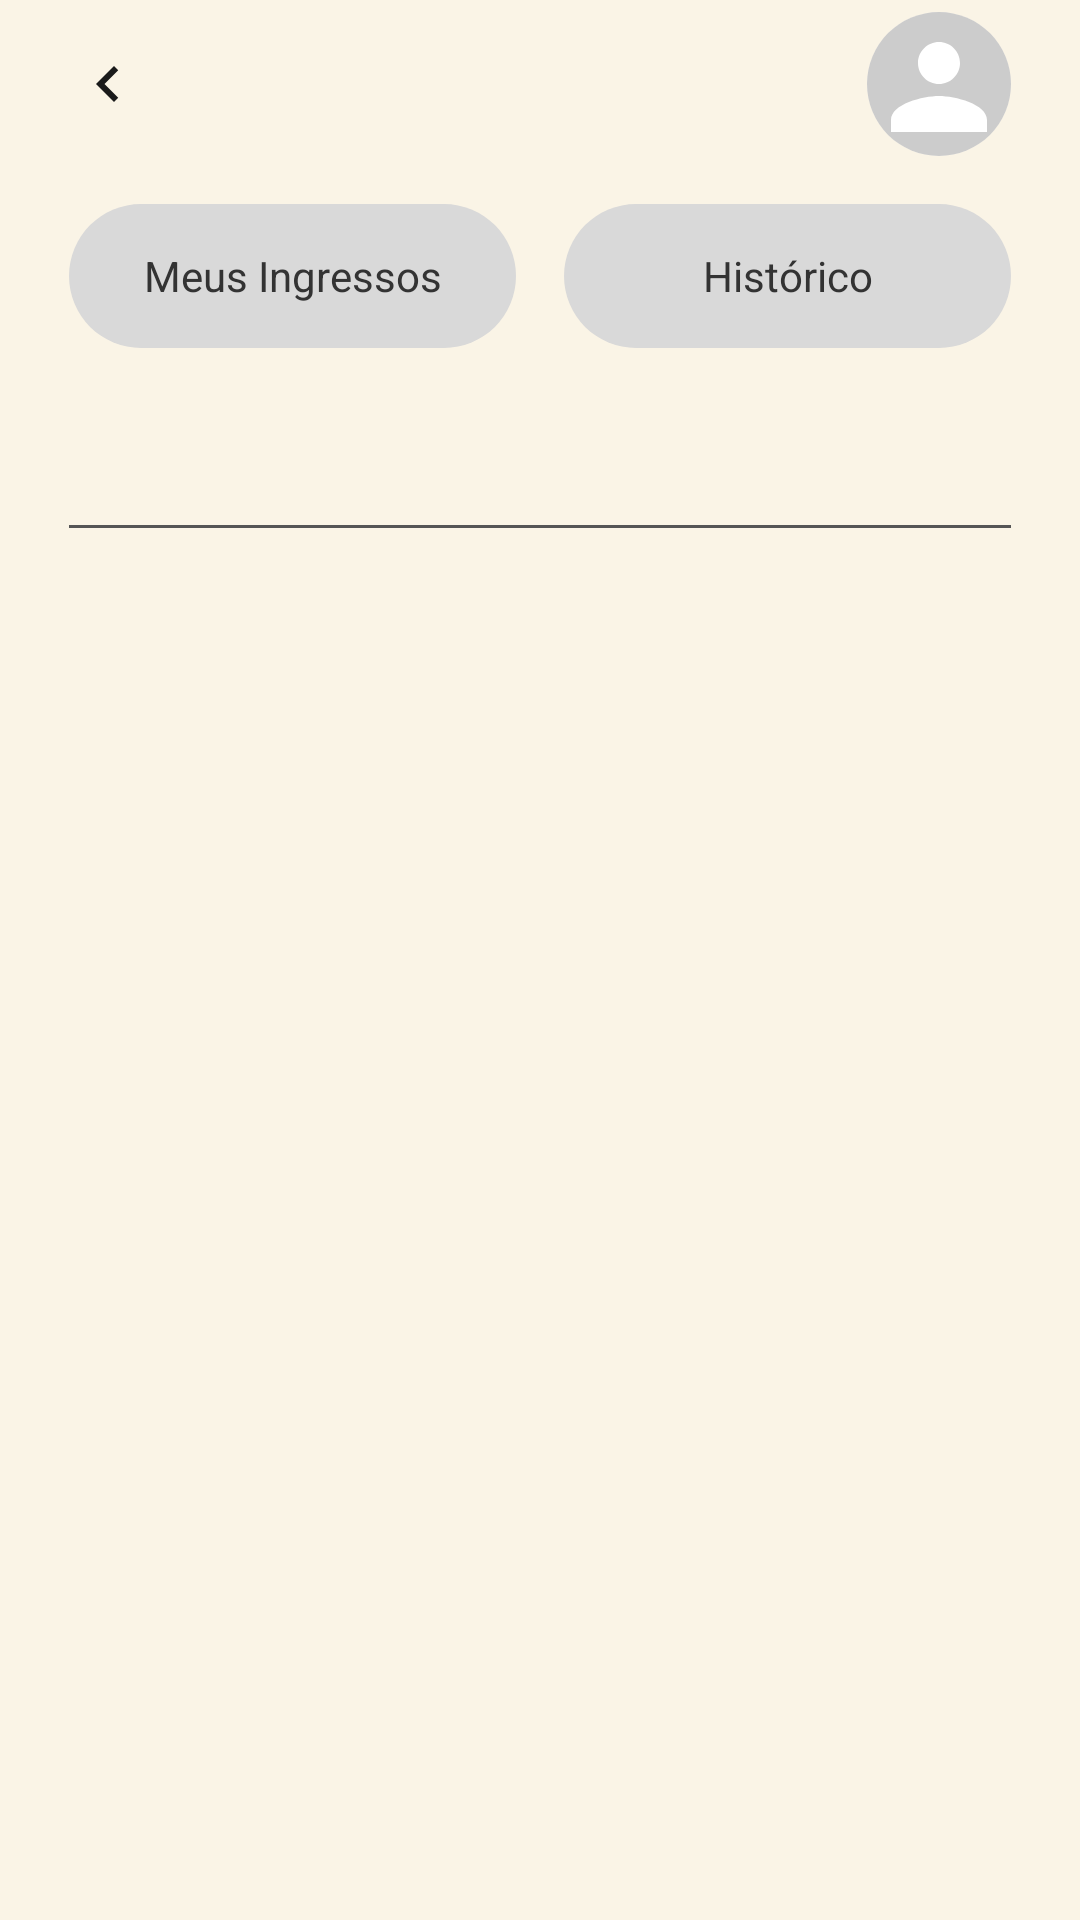

Here is an Android app screen rendered from its layout file. Give the layout XML and the strings, colors and styles it references.
<!-- AndroidManifest.xml: application theme Theme.Projeto_PI -->
<!-- res/layout/activity_presenca.xml -->
<?xml version="1.0" encoding="utf-8"?>
<LinearLayout xmlns:android="http://schemas.android.com/apk/res/android"
    xmlns:app="http://schemas.android.com/apk/res-auto"
    android:layout_width="match_parent"
    android:layout_height="match_parent"
    android:background="@color/background_cream"
    android:orientation="vertical">

    <include layout="@layout/view_cabecalho_avatar" />

    <LinearLayout
        android:layout_width="match_parent"
        android:layout_height="wrap_content"
        android:layout_marginStart="23dp"
        android:layout_marginTop="12dp"
        android:layout_marginEnd="23dp"
        android:orientation="horizontal">

        <TextView
            android:id="@+id/chipIngressos"
            android:layout_width="0dp"
            android:layout_height="48dp"
            android:layout_weight="1"
            android:background="@drawable/bg_chip"
            android:clickable="true"
            android:focusable="true"
            android:gravity="center"
            android:text="@string/chip_ingressos"
            android:textColor="@color/chip_texto"
            android:textSize="14sp" />

        <TextView
            android:id="@+id/chipHistorico"
            android:layout_width="0dp"
            android:layout_height="48dp"
            android:layout_marginStart="16dp"
            android:layout_weight="1"
            android:background="@drawable/bg_chip"
            android:clickable="true"
            android:focusable="true"
            android:gravity="center"
            android:text="@string/chip_historico"
            android:textColor="@color/chip_texto"
            android:textSize="14sp" />
    </LinearLayout>

    <TextView
        android:id="@+id/tvSecao"
        android:layout_width="match_parent"
        android:layout_height="wrap_content"
        android:layout_marginStart="23dp"
        android:layout_marginTop="24dp"
        android:layout_marginEnd="23dp"
        android:fontFamily="@font/jaro"
        android:textColor="@color/text_primary"
        android:textSize="20sp" />

    <View
        android:layout_width="match_parent"
        android:layout_height="1dp"
        android:layout_marginStart="23dp"
        android:layout_marginTop="8dp"
        android:layout_marginEnd="23dp"
        android:background="#FF555555" />

    <TextView
        android:id="@+id/tvAviso"
        android:layout_width="match_parent"
        android:layout_height="wrap_content"
        android:layout_marginStart="23dp"
        android:layout_marginTop="8dp"
        android:layout_marginEnd="23dp"
        android:background="@drawable/bg_aviso"
        android:padding="10dp"
        android:textColor="#5C4300"
        android:textSize="13sp"
        android:visibility="gone" />

    <FrameLayout
        android:layout_width="match_parent"
        android:layout_height="0dp"
        android:layout_weight="1">

        <androidx.recyclerview.widget.RecyclerView
            android:id="@+id/listaPresenca"
            android:layout_width="match_parent"
            android:layout_height="match_parent"
            android:clipToPadding="false"
            android:paddingStart="23dp"
            android:paddingTop="16dp"
            android:paddingEnd="20dp"
            android:paddingBottom="16dp" />

        <TextView
            android:id="@+id/tvVazio"
            android:layout_width="wrap_content"
            android:layout_height="wrap_content"
            android:layout_gravity="center"
            android:padding="24dp"
            android:textColor="@color/text_secondary"
            android:textSize="14sp"
            android:visibility="gone" />
    </FrameLayout>
</LinearLayout>
<!-- res/layout/view_cabecalho_avatar.xml (included above) -->
<?xml version="1.0" encoding="utf-8"?>
<FrameLayout xmlns:android="http://schemas.android.com/apk/res/android"
    xmlns:app="http://schemas.android.com/apk/res-auto"
    android:layout_width="match_parent"
    android:layout_height="56dp">

    <ImageButton
        android:id="@+id/btnVoltar"
        android:layout_width="48dp"
        android:layout_height="48dp"
        android:layout_gravity="center_vertical|start"
        android:layout_marginStart="12dp"
        android:background="?attr/selectableItemBackgroundBorderless"
        android:contentDescription="@string/voltar"
        android:src="@drawable/ic_chevron_left" />

    <TextView
        android:id="@+id/tvTituloTela"
        android:layout_width="wrap_content"
        android:layout_height="wrap_content"
        android:layout_gravity="center"
        android:fontFamily="@font/jaro"
        android:textColor="@color/text_primary"
        android:textSize="20sp" />

    <androidx.cardview.widget.CardView
        android:id="@+id/cardAvatar"
        android:layout_width="48dp"
        android:layout_height="48dp"
        android:layout_gravity="center_vertical|end"
        android:layout_marginEnd="23dp"
        android:clickable="true"
        android:contentDescription="@string/foto_perfil"
        android:focusable="true"
        app:cardCornerRadius="24dp"
        app:cardElevation="0dp">

        <ImageView
            android:layout_width="match_parent"
            android:layout_height="match_parent"
            android:importantForAccessibility="no"
            android:scaleType="centerCrop"
            android:src="@drawable/ic_avatar_placeholder" />
    </androidx.cardview.widget.CardView>
</FrameLayout>
<!-- resources referenced by this layout -->
<resources>
  <color name="background_cream">#FAF4E6</color>
  <color name="text_primary">#1A1A1A</color>
  <color name="text_secondary">#FF555555</color>
  <!-- drawable bg_aviso (drawable) -->
  <?xml version="1.0" encoding="utf-8"?>
  <shape xmlns:android="http://schemas.android.com/apk/res/android"
      android:shape="rectangle">
      <solid android:color="#FFF3CD" />
      <corners android:radius="10dp" />
  </shape>
  <!-- drawable bg_chip (drawable) -->
  <?xml version="1.0" encoding="utf-8"?>
  <selector xmlns:android="http://schemas.android.com/apk/res/android">
      <item android:state_selected="true">
          <shape android:shape="rectangle">
              <solid android:color="@color/purple_dark" />
              <corners android:radius="24dp" />
          </shape>
      </item>
      <item>
          <shape android:shape="rectangle">
              <solid android:color="@color/search_bar_bg" />
              <corners android:radius="24dp" />
          </shape>
      </item>
  </selector>
  <!-- drawable ic_avatar_placeholder (drawable) -->
  <?xml version="1.0" encoding="utf-8"?>
  <vector xmlns:android="http://schemas.android.com/apk/res/android"
      android:width="42dp"
      android:height="42dp"
      android:viewportWidth="24"
      android:viewportHeight="24">
      <path
          android:fillColor="#CCCCCC"
          android:pathData="M0,0h24v24h-24z" />
      <path
          android:fillColor="#FFFFFF"
          android:pathData="M12,12c1.93,0 3.5,-1.57 3.5,-3.5S13.93,5 12,5 8.5,6.57 8.5,8.5 10.07,12 12,12zM12,14c-2.67,0 -8,1.34 -8,4v2h16v-2c0,-2.66 -5.33,-4 -8,-4z" />
  </vector>
  <!-- drawable ic_chevron_left (drawable) -->
  <vector xmlns:android="http://schemas.android.com/apk/res/android"
      android:width="24dp"
      android:height="24dp"
      android:viewportWidth="24"
      android:viewportHeight="24">
      <path
          android:fillColor="#1A1A1A"
          android:pathData="M15.41,7.41L14,6l-6,6 6,6 1.41,-1.41L10.83,12z" />
  </vector>
  <string name="chip_historico">Histórico</string>
  <string name="chip_ingressos">Meus Ingressos</string>
  <string name="foto_perfil">Foto de perfil</string>
  <string name="voltar">Voltar</string>
  <style name="Theme.Projeto_PI" parent="Base.Theme.Projeto_PI" />
  <color name="purple_dark">#643481</color>
  <color name="search_bar_bg">#D9D9D9</color>
  <style name="Base.Theme.Projeto_PI" parent="Theme.Material3.Light.NoActionBar">
          
      </style>
</resources>
